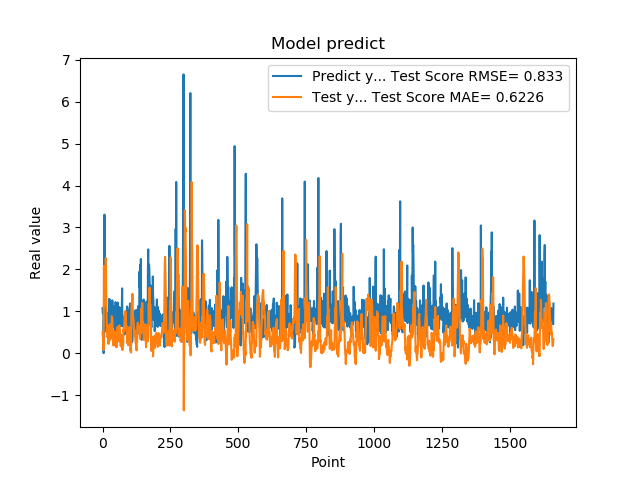

Data behind this chart, as committed beside it:
1.074290990829999792e+00, 5.001667055639473780e-01
9.521890282630000035e-01, 3.869028031751788332e-01
9.879170060160000766e-01, 3.860864959050250844e-01
1.011654973029999960e+00, 2.808745020339240006e-01
0.000000000000000000e+00, 7.620412540738775997e-02
7.643579840659999736e-01, 2.081732443366908658e+00
7.788103222849999119e-01, 1.757453524247810650e+00
3.306220054629999794e+00, 1.948679749035632902e+00
1.055441975589999970e+00, 1.401815886628438701e+00
7.543110251430000801e-01, 1.308202573080830655e+00
7.915459871289999283e-01, 1.305598603885459674e+00
1.409499049189999909e+00, 1.125510885392583260e+00
8.875439763070001042e-01, 2.268566661429428422e+00
6.401469707490000660e-01, 1.550995138412786689e+00
5.082880258560000808e-01, 1.115208571746633792e+00
8.640019893649999450e-01, 8.218745249804511044e-01
5.725920200349999822e-01, 3.917903523453690195e-01
8.469420075419999971e-01, 6.556923150716331694e-01
9.181020259860001032e-01, 6.500764673597283494e-01
7.976629734039999420e-01, 5.530993889549279396e-01
9.608020186419998776e-01, 5.516159744794187914e-01
9.555831551549999192e-01, 3.993319899414193297e-01
3.470349907879999862e-01, 2.209144310879674611e-01
9.546210169789999256e-01, 6.042749171297737698e-01
1.293938040730000072e+00, 4.316114993843309655e-01
5.251880288119999962e-01, 3.542884210335119355e-01
4.773890078070000542e-01, 6.760119167738837254e-01
1.275226235389999907e+00, 6.913855073552519492e-01
8.723750114439999814e-01, 3.178388523676888289e-01
8.355640172959999390e-01, 5.309990512503858229e-01
7.321749925609999377e-01, 4.696191931141875942e-01
7.640249729160000225e-01, 3.841572509017801007e-01
4.072830080990000323e-01, 3.664365227753620391e-01
4.752210080619999610e-01, 6.663669357957865413e-01
8.781340122220000488e-01, 8.824421398663331306e-01
7.414129972460000717e-01, 8.471170024723221337e-01
1.258002042770000051e+00, 8.485500499534370800e-01
1.069700956339999953e+00, 6.287729067378469150e-01
7.274609804150000691e-01, 3.894610802023136809e-01
7.892770171170000459e-01, 3.141230240112392602e-01
6.237750053410000550e-01, 1.831262559286707670e-01
6.914690136910000007e-01, 3.957995954577427922e-01
8.557710051540000640e-01, 5.349383136040344322e-01
7.093830108640000187e-01, 4.532319269038488918e-01
1.014547944070000041e+00, 5.260444416229358433e-01
1.115731000900000103e+00, 3.790339645150368475e-01
4.182830154900000208e-01, 2.023208824755147184e-01
1.002280950550000105e+00, 4.610813665128833394e-01
1.218860983849999968e+00, 2.318819264928631829e-01
1.143296003339999922e+00, 1.537869420209054261e-01
6.528189778330000248e-01, 2.085610521262381278e-01
6.746559739110000731e-01, 2.650234194229821871e-01
6.009536385540000802e-01, 1.428714952716727271e-01
6.694570183749999348e-01, 4.661107962769902580e-01
6.538079977039999990e-01, 5.735759798991139080e-01
7.814120054240000224e-01, 6.282266382275533134e-01
1.206303954120000022e+00, 6.144196964960495499e-01
8.469259738919999725e-01, 4.431789378511005739e-01
8.286409974099999687e-01, 3.676686901469921609e-01
6.482390165329999787e-01, 2.819689088619755091e-01
5.623700022700000023e-01, 3.515381881337230618e-01
... 1,599 more rows
